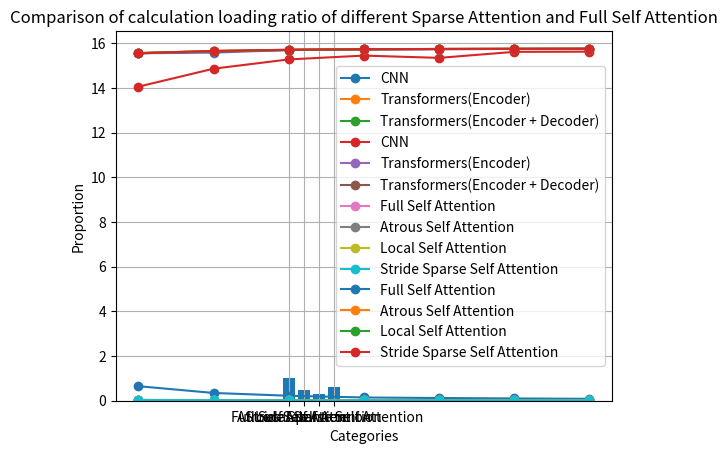

Here is the Python script that generated this plot:
import matplotlib.pyplot as plt

# data
x = [-10, -5, 0, 5, 10, 15, 20]
# CNN, epochs = 200, lr = 0.0001, batch_size = 32
y1 = [0.649711661089483, 0.3475041160976275, 0.22225152482196797, 0.14494572869140035, 0.12128514659706721, 0.10142940629835279, 0.08489599243689268]

# Transformers(Encoder * 9), epochs = 200, lr = 0.0001, batch_size = 32
# reshape type = (Nr, Nt, channel)
# 自己寫的 multi-head attention
y2 = [0.03319474682211876, 0.030052466318011284, 0.016912512481212616, 0.013853426091372967, 0.013164506293833256, 0.011629097163677216, 0.011142524890601635]

# Transformers(Encoder * 3 + Decoder * 3), epochs = 200, lr = 0.0001, batch_size = 32
# reshape type = (Nr, Nt, channel)
# 自己寫的 multi-head attention
y3 = [0.03295202925801277, 0.024725012481212616, 0.016572220250964165, 0.01351124607026577, 0.011882485821843147, 0.011450755409896374, 0.010888315737247467]

# draw
plt.plot(x, y1, marker='o', label='CNN')
plt.plot(x, y2, marker='o', label='Transformers(Encoder)')
plt.plot(x, y3, marker='o', label='Transformers(Encoder + Decoder)')

# add title and axis labels
plt.title('Comparison of NMSE of CNN and Transformers(Encoder) and Transformers(Encoder + Decoder)')
plt.xlabel('SNR (dB)')
plt.ylabel('NMSE')

# add legend
plt.legend()

# save the plot
plt.savefig('Comparison of NMSE of CNN and Transformers(Encoder) and Transformers(Encoder + Decoder)')

# display the plot
plt.grid(True)
plt.show()
####################################################################################################################
# data
x = [-10, -5, 0, 5, 10, 15, 20]
# CNN, epochs = 200, lr = 0.0001, batch_size = 32
y1 = [14.058652952281365, 14.863718856051712, 15.277555758699604, 15.44859638003606, 15.347140577498028, 15.615965469824227, 15.62448257698082]

# Transformers(Encoder * 9), epochs = 200, lr = 0.0001, batch_size = 32
# reshape type = (Nr, Nt, channel)
# 自己寫的 multi-head attention
y2 = [15.551511616320626, 15.57999690907113, 15.698507919501896, 15.725959078579967, 15.73213395024454, 15.745886624325953, 15.750242102848484]

# Transformers(Encoder * 3 + Decoder * 3), epochs = 200, lr = 0.0001, batch_size = 32
# reshape type = (Nr, Nt, channel)
# 自己寫的 multi-head attention
y3 = [15.553713778468975, 15.62816334863857, 15.701564150189729, 15.72902636704422, 15.743617962580778, 15.747483214712926, 15.752517105400617]

# draw
plt.plot(x, y1, marker='o', label='CNN')
plt.plot(x, y2, marker='o', label='Transformers(Encoder)')
plt.plot(x, y3, marker='o', label='Transformers(Encoder + Decoder)')

# add title and axis labels
plt.title('Comparison of sum rate of CNN and Transformers(Encoder) and Transformers(Encoder + Decoder)')
plt.xlabel('SNR (dB)')
plt.ylabel('sum rate(bandwith = 10)')

# add legend
plt.legend()

# save the plot
plt.savefig('Comparison of sum rate of CNN and Transformers(Encoder) and Transformers(Encoder + Decoder)')

# display the plot
plt.grid(True)
plt.show()
####################################################################################################################
# data
x = [-10, -5, 0, 5, 10, 15, 20]

# Transformers(Encoder * 3 + Decoder * 3), epochs = 200, lr = 0.0001, batch_size = 32
# reshape type = (Nr, Nt, channel)
# 自己寫的 multi-head attention
# Full Self Attention
y1 = [0.03295202925801277, 0.024725012481212616, 0.016572220250964165, 0.01351124607026577, 0.011882485821843147, 0.011450755409896374, 0.010888315737247467]

# Transformers(Encoder * 3 + Decoder * 3), epochs = 200, lr = 0.0001, batch_size = 32
# reshape type = (Nr, Nt, channel)
# 自己寫的 multi-head attention
# Atrous Self Attention
y2 = [0.032459087669849396, 0.021085403859615326, 0.015914564952254295, 0.012831115163862705, 0.011864903382956982, 0.011223804205656052, 0.010580628179013729]

# Transformers(Encoder * 3 + Decoder * 3), epochs = 200, lr = 0.0001, batch_size = 32
# reshape type = (Nr, Nt, channel)
# 自己寫的 multi-head attention
# Local Self Attention
y3 = [0.03189250826835632, 0.02233617939054966, 0.016399750486016273, 0.013261282816529274, 0.011701206676661968, 0.010796995833516121, 0.010449905879795551]

# Transformers(Encoder * 3 + Decoder * 3), epochs = 200, lr = 0.0001, batch_size = 32
# reshape type = (Nr, Nt, channel)
# 自己寫的 multi-head attention
# Stride Sparse Self Attention
y4 = [0.032578837126493454, 0.021571574732661247, 0.015432968735694885, 0.012876344844698906, 0.011555371806025505, 0.010694130323827267, 0.010519152507185936]

# draw
plt.plot(x, y1, marker='o', label='Full Self Attention')
plt.plot(x, y2, marker='o', label='Atrous Self Attention')
plt.plot(x, y3, marker='o', label='Local Self Attention')
plt.plot(x, y4, marker='o', label='Stride Sparse Self Attention')

# add title and axis labels
plt.title('Comparison of NMSE of different Sparse Attention')
plt.xlabel('SNR (dB)')
plt.ylabel('NMSE')

# add legend
plt.legend()

# save the plot
plt.savefig('Comparison of NMSE of different Sparse Attention')

# display the plot
plt.grid(True)
plt.show()
####################################################################################################################
# data
x = [-10, -5, 0, 5, 10, 15, 20]

# Transformers(Encoder * 3 + Decoder * 3), epochs = 200, lr = 0.0001, batch_size = 32
# reshape type = (Nr, Nt, channel)
# 自己寫的 multi-head attention
# Full Self Attention
y1 = [15.553713778468975, 15.62816334863857, 15.701564150189729, 15.72902636704422, 15.743617962580778, 15.747483214712926, 15.752517105400617]

# Transformers(Encoder * 3 + Decoder * 3), epochs = 200, lr = 0.0001, batch_size = 32
# reshape type = (Nr, Nt, channel)
# 自己寫的 multi-head attention
# Atrous Self Attention
y2 = [15.558185465907597, 15.660977481197651, 15.707468871895095, 15.735121293979006, 15.743775339387081, 15.749514615639303, 15.755270250083662]

# Transformers(Encoder * 3 + Decoder * 3), epochs = 200, lr = 0.0001, batch_size = 32
# reshape type = (Nr, Nt, channel)
# 自己寫的 multi-head attention
# Local Self Attention
y3 = [15.563323394555795, 15.64970900162957, 15.703112870690317, 15.731266684382328, 15.745241032091705, 15.753334309883158, 15.756439769949978]

# Transformers(Encoder * 3 + Decoder * 3), epochs = 200, lr = 0.0001, batch_size = 32
# reshape type = (Nr, Nt, channel)
# 自己寫的 multi-head attention
# Stride Sparse Self Attention
y4 = [15.557099334636352, 15.656598549726002, 15.711791330535348, 15.734716119263615, 15.746546646253226, 15.754254715761103, 15.755820227182856]

# draw
plt.plot(x, y1, marker='o', label='Full Self Attention')
plt.plot(x, y2, marker='o', label='Atrous Self Attention')
plt.plot(x, y3, marker='o', label='Local Self Attention')
plt.plot(x, y4, marker='o', label='Stride Sparse Self Attention')

# add title and axis labels
plt.title('Comparison of sum rate of different Sparse Attention')
plt.xlabel('SNR (dB)')
plt.ylabel('sum rate(bandwith = 10)')

# add legend
plt.legend()

# save the plot
plt.savefig('Comparison of sum rate of different Sparse Attention')

# display the plot
plt.grid(True)
plt.show()
####################################################################################################################

# 比例值
values = [1.0, 0.5, 74/256, 158/256]
labels = ['Full Self Attention', 'Atrous Self Attention', 'Local Self Attention', 'Stride Sparse Self Attention']

# 创建条形图
plt.bar(labels, values)

# 添加标题和标签
plt.title('Comparison of calculation loading ratio of different Sparse Attention and Full Self Attention')
plt.xlabel('Categories')
plt.ylabel('Proportion')

# 显示图形
plt.show()